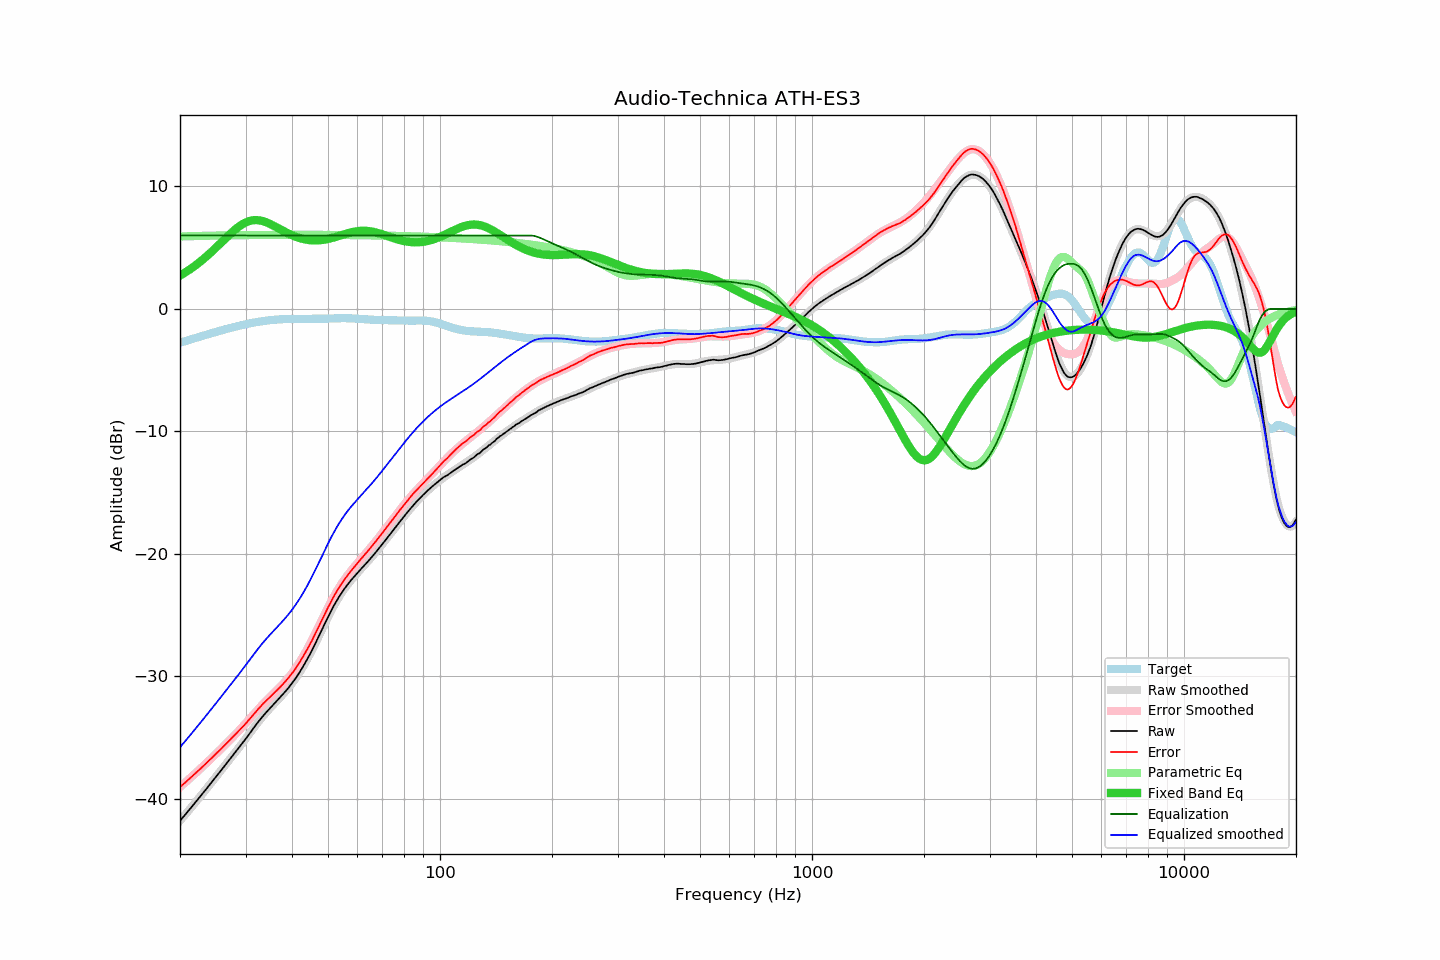

The data file committed next to this chart (first rows):
frequency, raw, error, smoothed, error_smoothed, equalization, parametric_eq, equalized_raw, equalized_smoothed, target
20.00, -41.78, -39.02, -41.78, -39.03, 6.00, 2.73, -35.78, -35.78, -2.75
20.20, -41.63, -38.91, -41.63, -38.91, 6.00, 2.80, -35.63, -35.63, -2.71
20.40, -41.47, -38.79, -41.47, -38.80, 6.00, 2.88, -35.47, -35.47, -2.67
20.61, -41.32, -38.69, -41.32, -38.68, 6.00, 2.96, -35.32, -35.32, -2.63
20.81, -41.16, -38.56, -41.16, -38.57, 6.00, 3.05, -35.16, -35.16, -2.59
21.02, -41.00, -38.45, -41.00, -38.45, 6.00, 3.13, -35.00, -35.00, -2.55
21.23, -40.85, -38.34, -40.84, -38.33, 6.00, 3.22, -34.85, -34.84, -2.51
21.44, -40.69, -38.21, -40.69, -38.21, 6.00, 3.31, -34.69, -34.69, -2.47
21.66, -40.53, -38.10, -40.53, -38.10, 6.00, 3.40, -34.53, -34.53, -2.43
21.87, -40.37, -37.97, -40.37, -37.98, 6.00, 3.50, -34.37, -34.37, -2.39
22.09, -40.21, -37.85, -40.21, -37.86, 6.00, 3.59, -34.21, -34.21, -2.35
22.31, -40.05, -37.73, -40.05, -37.74, 6.00, 3.70, -34.05, -34.05, -2.31
22.54, -39.89, -37.62, -39.89, -37.61, 6.00, 3.80, -33.89, -33.89, -2.27
22.76, -39.73, -37.49, -39.73, -37.49, 6.00, 3.90, -33.73, -33.73, -2.23
22.99, -39.57, -37.37, -39.56, -37.37, 6.00, 4.01, -33.57, -33.56, -2.20
23.22, -39.40, -37.24, -39.40, -37.25, 6.00, 4.12, -33.40, -33.40, -2.16
23.45, -39.24, -37.12, -39.24, -37.12, 6.00, 4.24, -33.24, -33.24, -2.12
23.69, -39.08, -37.00, -39.07, -37.00, 6.00, 4.35, -33.08, -33.07, -2.08
23.92, -38.91, -36.87, -38.91, -36.87, 6.00, 4.47, -32.91, -32.91, -2.04
24.16, -38.75, -36.75, -38.75, -36.75, 6.00, 4.59, -32.75, -32.75, -2.00
24.40, -38.58, -36.61, -38.58, -36.62, 6.00, 4.71, -32.58, -32.58, -1.96
24.65, -38.42, -36.50, -38.42, -36.49, 6.00, 4.83, -32.42, -32.42, -1.92
24.89, -38.25, -36.36, -38.25, -36.36, 6.00, 4.96, -32.25, -32.25, -1.89
25.14, -38.09, -36.24, -38.09, -36.24, 6.00, 5.09, -32.09, -32.09, -1.85
25.39, -37.92, -36.10, -37.92, -36.11, 6.00, 5.21, -31.92, -31.92, -1.81
25.65, -37.76, -35.99, -37.75, -35.98, 6.00, 5.34, -31.76, -31.75, -1.77
25.91, -37.59, -35.85, -37.59, -35.85, 6.00, 5.47, -31.59, -31.59, -1.74
26.16, -37.42, -35.72, -37.42, -35.72, 6.00, 5.60, -31.42, -31.42, -1.70
26.43, -37.25, -35.59, -37.25, -35.59, 6.00, 5.73, -31.25, -31.25, -1.66
26.69, -37.09, -35.46, -37.09, -35.46, 6.00, 5.86, -31.09, -31.09, -1.63
26.96, -36.92, -35.33, -36.92, -35.32, 6.00, 5.98, -30.92, -30.92, -1.60
27.23, -36.75, -35.19, -36.75, -35.19, 6.00, 6.10, -30.75, -30.75, -1.56
27.50, -36.58, -35.05, -36.59, -35.06, 6.00, 6.23, -30.58, -30.59, -1.53
27.77, -36.42, -34.92, -36.42, -34.92, 6.00, 6.34, -30.42, -30.42, -1.49
28.05, -36.25, -34.79, -36.25, -34.79, 6.00, 6.46, -30.25, -30.25, -1.46
28.33, -36.08, -34.65, -36.08, -34.65, 6.00, 6.56, -30.08, -30.08, -1.43
28.62, -35.91, -34.51, -35.92, -34.52, 6.00, 6.67, -29.91, -29.92, -1.40
28.90, -35.75, -34.38, -35.75, -34.38, 6.00, 6.76, -29.75, -29.75, -1.37
29.19, -35.58, -34.24, -35.58, -34.24, 6.00, 6.85, -29.58, -29.58, -1.33
29.48, -35.41, -34.10, -35.40, -34.09, 6.00, 6.93, -29.41, -29.40, -1.30
29.78, -35.25, -33.98, -35.23, -33.95, 6.00, 7.01, -29.25, -29.23, -1.27
30.08, -35.07, -33.83, -35.05, -33.80, 6.00, 7.07, -29.07, -29.05, -1.24
30.38, -34.89, -33.68, -34.88, -33.66, 6.00, 7.13, -28.89, -28.88, -1.22
30.68, -34.71, -33.52, -34.70, -33.51, 6.00, 7.17, -28.71, -28.70, -1.19
30.99, -34.53, -33.37, -34.53, -33.36, 6.00, 7.21, -28.53, -28.53, -1.16
31.30, -34.35, -33.22, -34.35, -33.21, 6.00, 7.23, -28.35, -28.35, -1.14
31.61, -34.17, -33.06, -34.17, -33.06, 6.00, 7.25, -28.17, -28.17, -1.11
31.93, -33.99, -32.90, -34.00, -32.91, 6.00, 7.25, -27.99, -28.00, -1.09
32.24, -33.82, -32.75, -33.83, -32.76, 6.00, 7.25, -27.82, -27.83, -1.06
32.57, -33.65, -32.61, -33.66, -32.62, 6.00, 7.24, -27.65, -27.66, -1.04
32.89, -33.49, -32.47, -33.50, -32.48, 6.00, 7.22, -27.49, -27.50, -1.02
33.22, -33.33, -32.33, -33.34, -32.34, 6.00, 7.19, -27.33, -27.34, -1.00
33.55, -33.17, -32.18, -33.18, -32.20, 6.00, 7.15, -27.17, -27.18, -0.98
33.89, -33.02, -32.06, -33.03, -32.07, 6.00, 7.11, -27.02, -27.03, -0.96
34.23, -32.88, -31.93, -32.88, -31.93, 6.00, 7.06, -26.88, -26.88, -0.95
34.57, -32.73, -31.80, -32.73, -31.80, 6.00, 7.00, -26.73, -26.73, -0.93
34.92, -32.59, -31.67, -32.59, -31.67, 6.00, 6.94, -26.59, -26.59, -0.92
35.27, -32.45, -31.55, -32.45, -31.55, 6.00, 6.88, -26.45, -26.45, -0.90
35.62, -32.31, -31.42, -32.31, -31.42, 6.00, 6.81, -26.31, -26.31, -0.89
35.97, -32.17, -31.29, -32.17, -31.29, 6.00, 6.74, -26.17, -26.17, -0.88
... 635 more rows
